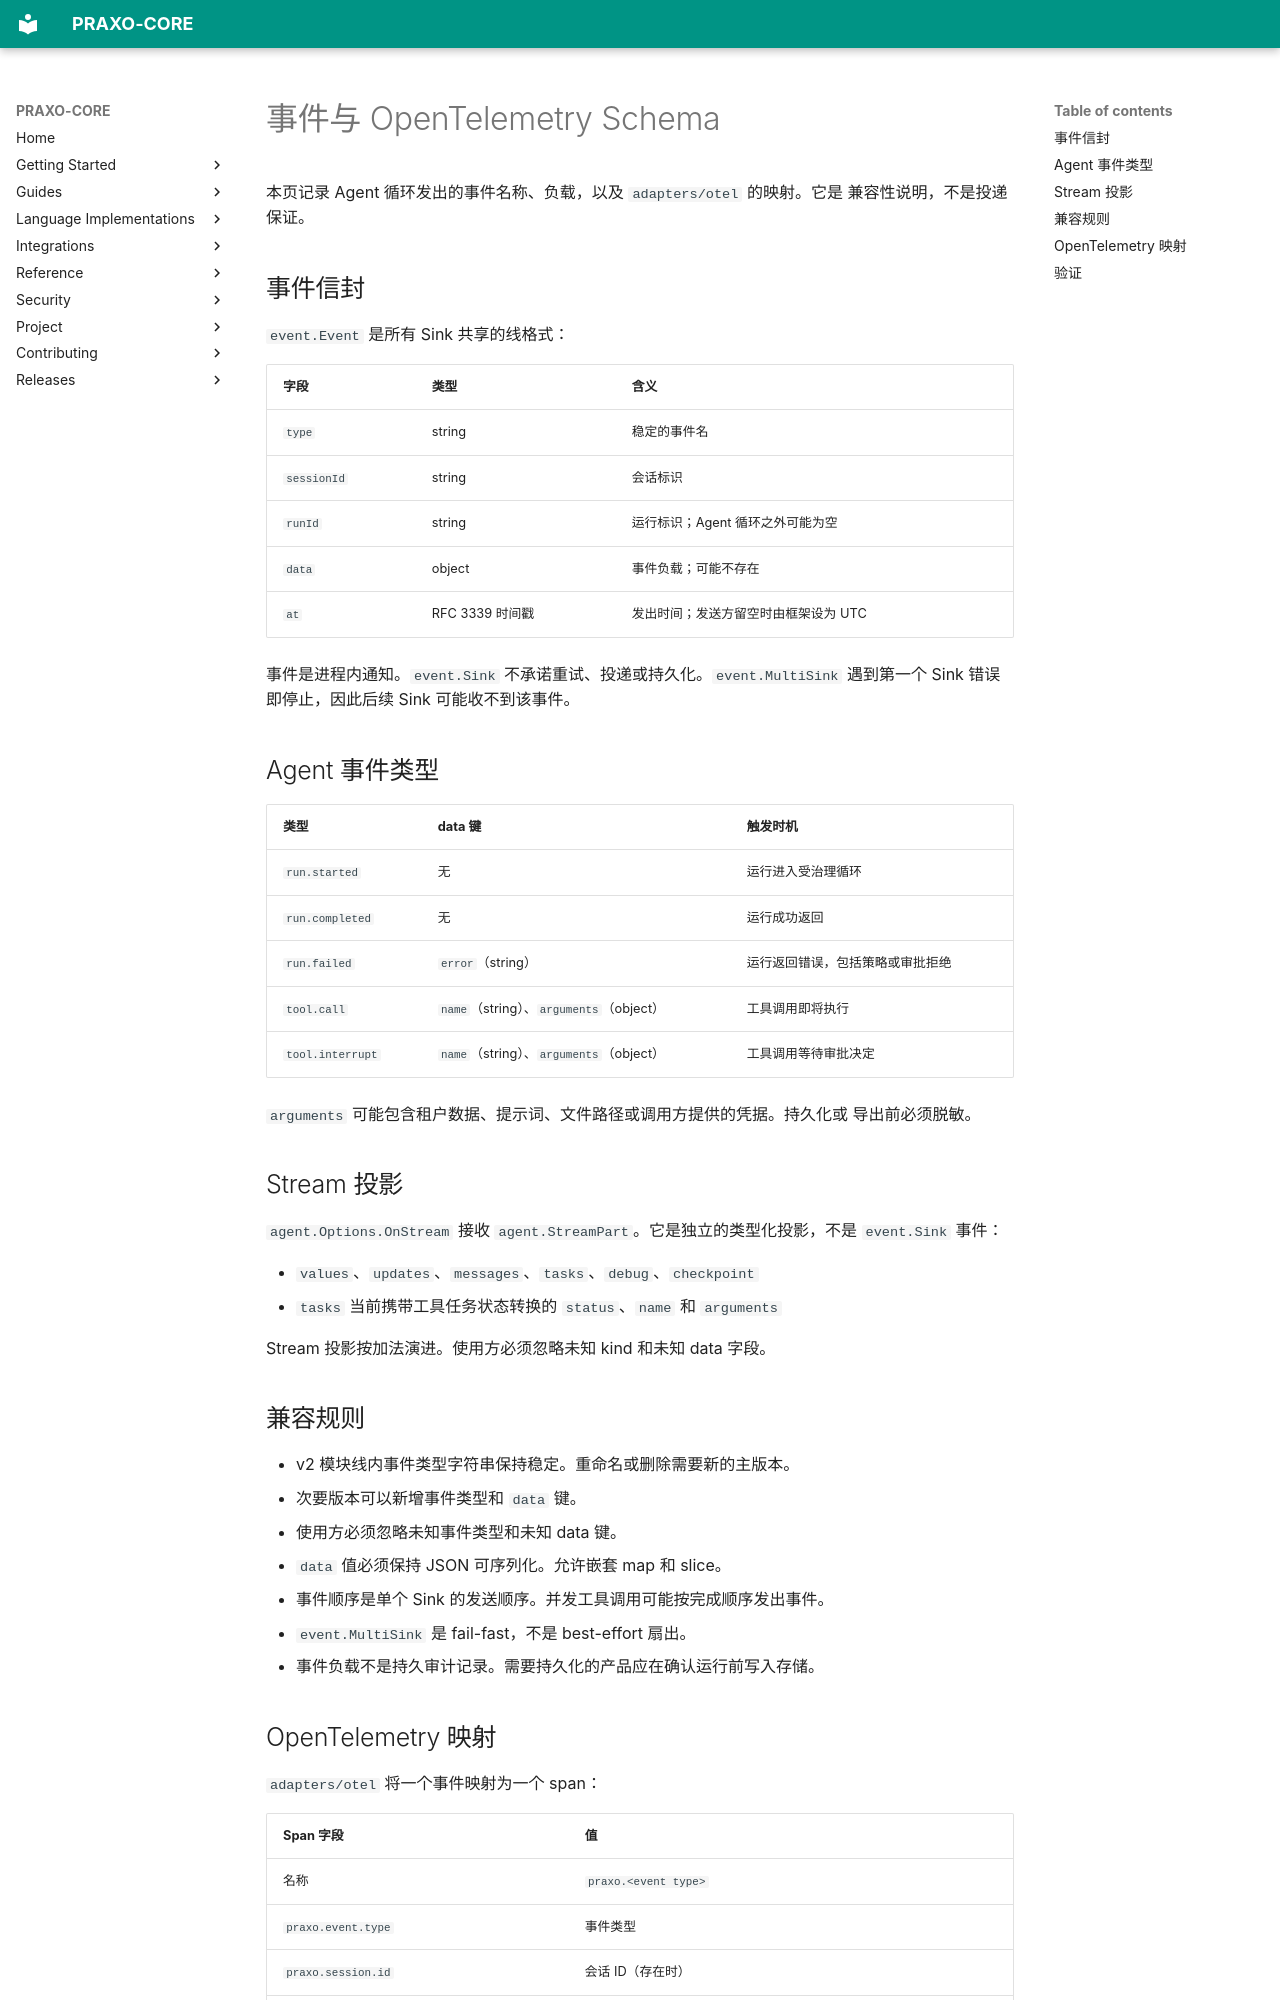

repository: axisvela/praxo-core · page: zh-CN/event-schema/index.html · generator: mkdocs

# 事件与 OpenTelemetry Schema

本页记录 Agent 循环发出的事件名称、负载，以及 `adapters/otel` 的映射。它是
兼容性说明，不是投递保证。

## 事件信封

`event.Event` 是所有 Sink 共享的线格式：

| 字段 | 类型 | 含义 |
| --- | --- | --- |
| `type` | string | 稳定的事件名 |
| `sessionId` | string | 会话标识 |
| `runId` | string | 运行标识；Agent 循环之外可能为空 |
| `data` | object | 事件负载；可能不存在 |
| `at` | RFC 3339 时间戳 | 发出时间；发送方留空时由框架设为 UTC |

事件是进程内通知。`event.Sink` 不承诺重试、投递或持久化。`event.MultiSink`
遇到第一个 Sink 错误即停止，因此后续 Sink 可能收不到该事件。

## Agent 事件类型

| 类型 | data 键 | 触发时机 |
| --- | --- | --- |
| `run.started` | 无 | 运行进入受治理循环 |
| `run.completed` | 无 | 运行成功返回 |
| `run.failed` | `error`（string） | 运行返回错误，包括策略或审批拒绝 |
| `tool.call` | `name`（string）、`arguments`（object） | 工具调用即将执行 |
| `tool.interrupt` | `name`（string）、`arguments`（object） | 工具调用等待审批决定 |

`arguments` 可能包含租户数据、提示词、文件路径或调用方提供的凭据。持久化或
导出前必须脱敏。

## Stream 投影

`agent.Options.OnStream` 接收 `agent.StreamPart`。它是独立的类型化投影，不是
`event.Sink` 事件：

- `values`、`updates`、`messages`、`tasks`、`debug`、`checkpoint`
- `tasks` 当前携带工具任务状态转换的 `status`、`name` 和 `arguments`

Stream 投影按加法演进。使用方必须忽略未知 kind 和未知 data 字段。

## 兼容规则

- v2 模块线内事件类型字符串保持稳定。重命名或删除需要新的主版本。
- 次要版本可以新增事件类型和 `data` 键。
- 使用方必须忽略未知事件类型和未知 data 键。
- `data` 值必须保持 JSON 可序列化。允许嵌套 map 和 slice。
- 事件顺序是单个 Sink 的发送顺序。并发工具调用可能按完成顺序发出事件。
- `event.MultiSink` 是 fail-fast，不是 best-effort 扇出。
- 事件负载不是持久审计记录。需要持久化的产品应在确认运行前写入存储。
